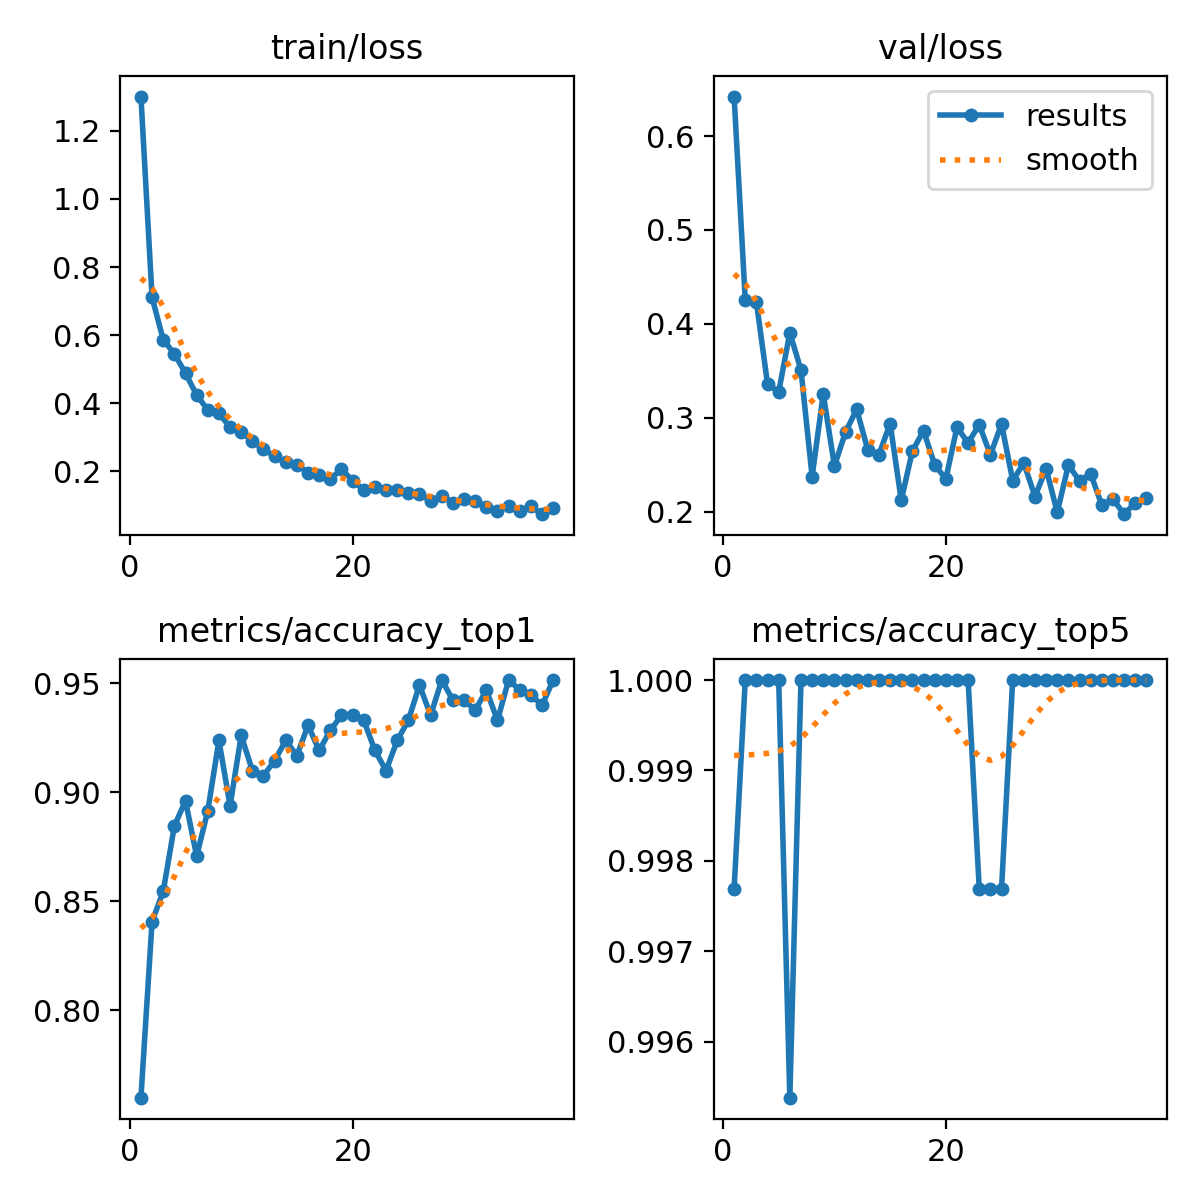

Source data for this figure (header and first rows):
epoch, time, train/loss, metrics/accuracy_top1, metrics/accuracy_top5, val/loss, lr/pg0, lr/pg1, lr/pg2
1, 177.7, 1.301, 0.7598, 0.9977, 0.642, 0.0003316, 0.0003316, 0.0003316
2, 357.1, 0.7109, 0.8407, 1, 0.4251, 0.0006517, 0.0006517, 0.0006517
3, 541.1, 0.5868, 0.8545, 1, 0.4232, 0.0009587, 0.0009587, 0.0009587
4, 721.6, 0.5453, 0.8845, 1, 0.3357, 0.0009406, 0.0009406, 0.0009406
5, 903.3, 0.4883, 0.8961, 1, 0.3275, 0.0009208, 0.0009208, 0.0009208
6, 1098, 0.4244, 0.8707, 0.9954, 0.3905, 0.000901, 0.000901, 0.000901
7, 1300, 0.3805, 0.8914, 1, 0.3508, 0.0008812, 0.0008812, 0.0008812
8, 1498, 0.371, 0.9238, 1, 0.2372, 0.0008614, 0.0008614, 0.0008614
9, 1714, 0.3292, 0.8938, 1, 0.3254, 0.0008416, 0.0008416, 0.0008416
10, 1921, 0.3169, 0.9261, 1, 0.2485, 0.0008218, 0.0008218, 0.0008218
11, 2126, 0.2886, 0.9099, 1, 0.2848, 0.000802, 0.000802, 0.000802
12, 2340, 0.2654, 0.9076, 1, 0.3089, 0.0007822, 0.0007822, 0.0007822
13, 2543, 0.244, 0.9145, 1, 0.2656, 0.0007624, 0.0007624, 0.0007624
14, 2744, 0.2265, 0.9238, 1, 0.2606, 0.0007426, 0.0007426, 0.0007426
15, 2959, 0.2197, 0.9169, 1, 0.2938, 0.0007228, 0.0007228, 0.0007228
16, 3153, 0.1965, 0.9307, 1, 0.212, 0.000703, 0.000703, 0.000703
17, 3344, 0.1903, 0.9192, 1, 0.2645, 0.0006832, 0.0006832, 0.0006832
18, 3521, 0.178, 0.9284, 1, 0.2861, 0.0006634, 0.0006634, 0.0006634
19, 3695, 0.2061, 0.9353, 1, 0.2499, 0.0006436, 0.0006436, 0.0006436
20, 3869, 0.1731, 0.9353, 1, 0.2347, 0.0006238, 0.0006238, 0.0006238
21, 4041, 0.1456, 0.933, 1, 0.2898, 0.000604, 0.000604, 0.000604
22, 4215, 0.155, 0.9192, 1, 0.2731, 0.0005842, 0.0005842, 0.0005842
23, 4387, 0.1461, 0.9099, 0.9977, 0.2926, 0.0005644, 0.0005644, 0.0005644
24, 4558, 0.1442, 0.9238, 0.9977, 0.2604, 0.0005446, 0.0005446, 0.0005446
25, 4723, 0.137, 0.933, 0.9977, 0.2934, 0.0005248, 0.0005248, 0.0005248
26, 4893, 0.1349, 0.9492, 1, 0.233, 0.000505, 0.000505, 0.000505
27, 5071, 0.1131, 0.9353, 1, 0.2518, 0.0004852, 0.0004852, 0.0004852
28, 5786, 0.1291, 0.9515, 1, 0.216, 0.0004654, 0.0004654, 0.0004654
29, 5969, 0.1085, 0.9423, 1, 0.2457, 0.0004456, 0.0004456, 0.0004456
30, 6158, 0.1177, 0.9423, 1, 0.1992, 0.0004258, 0.0004258, 0.0004258
31, 6358, 0.1146, 0.9376, 1, 0.2496, 0.000406, 0.000406, 0.000406
32, 6558, 0.09636, 0.9469, 1, 0.2326, 0.0003862, 0.0003862, 0.0003862
33, 6758, 0.08371, 0.933, 1, 0.2403, 0.0003664, 0.0003664, 0.0003664
34, 6962, 0.09964, 0.9515, 1, 0.2068, 0.0003466, 0.0003466, 0.0003466
35, 7218, 0.08275, 0.9469, 1, 0.2133, 0.0003268, 0.0003268, 0.0003268
36, 7421, 0.0977, 0.9446, 1, 0.1972, 0.000307, 0.000307, 0.000307
37, 7630, 0.07446, 0.9399, 1, 0.2094, 0.0002872, 0.0002872, 0.0002872
38, 7827, 0.09236, 0.9515, 1, 0.2144, 0.0002674, 0.0002674, 0.0002674
